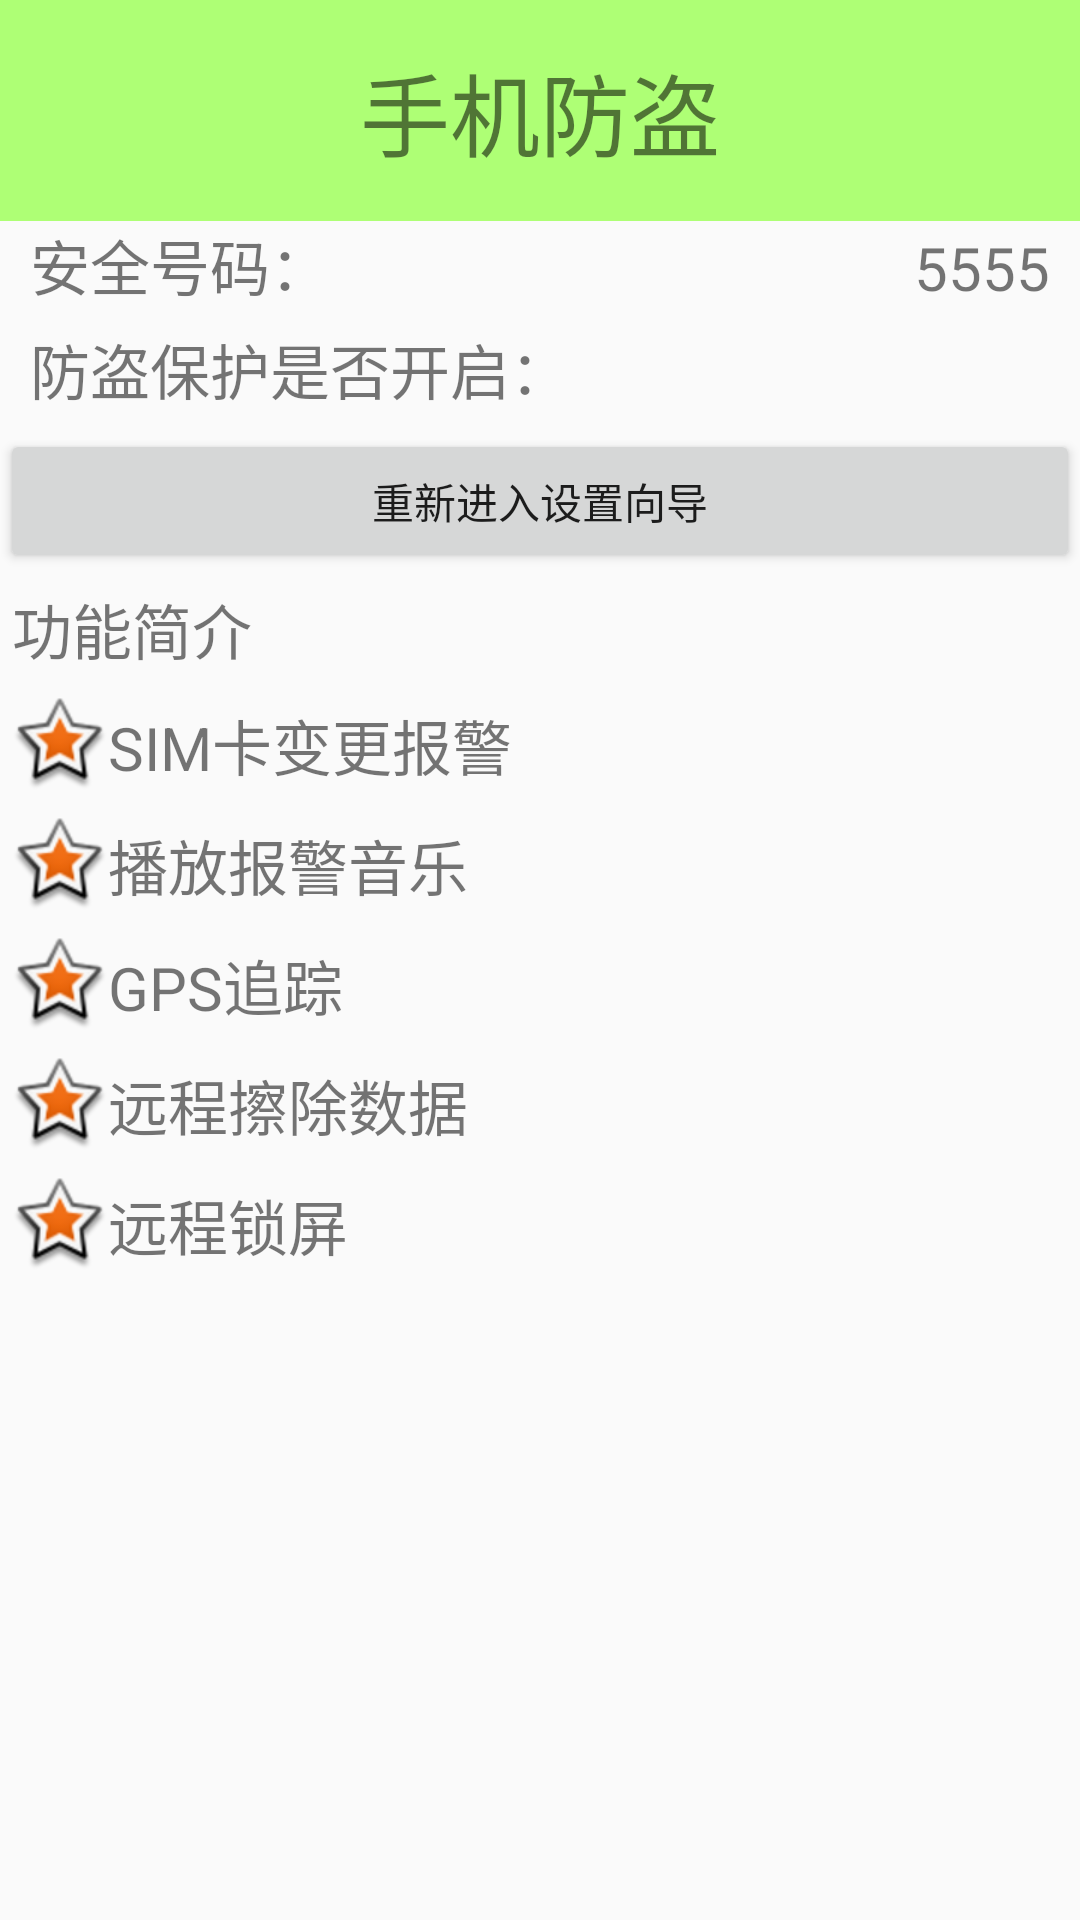

Here is an Android app screen rendered from its layout file. Give the layout XML and the strings, colors and styles it references.
<!-- AndroidManifest.xml: application theme AppTheme -->
<!-- res/layout/phone_safe_actitvity.xml -->
<?xml version="1.0" encoding="utf-8"?>
<LinearLayout
    xmlns:android="http://schemas.android.com/apk/res/android"
    xmlns:tools="http://schemas.android.com/tools"
    android:layout_width="match_parent"
    android:layout_height="match_parent"
    android:orientation="vertical"
    tools:context="com.study.gourdboy.phonedefender.activities.PhoneSafeActitvity">
    <TextView
        style="@style/myPageTitle"
        android:text="手机防盗"/>
    <LinearLayout
        android:layout_width="match_parent"
        android:layout_height="wrap_content"
        android:orientation="horizontal">
        <TextView
            android:layout_width="0dp"
            android:layout_weight="1"
            android:layout_height="wrap_content"
            android:text="安全号码："
            android:layout_marginLeft="10dp"
            android:textSize="20sp"/>
        <TextView
            android:layout_width="wrap_content"
            android:layout_height="wrap_content"
            android:text="5555"
            android:layout_marginRight="10dp"
            android:textSize="20sp"
            android:id="@+id/tv_phonesafe_safenum"/>
    </LinearLayout>
    <LinearLayout
        android:layout_width="match_parent"
        android:layout_height="wrap_content"
        android:orientation="horizontal">
        <TextView
            android:layout_width="0dp"
            android:layout_height="wrap_content"
            android:layout_weight="1"
            android:layout_gravity="center_vertical"
            android:layout_marginLeft="10dp"
            android:textSize="20sp"
            android:text="防盗保护是否开启："/>
        <ImageView
            android:layout_width="40dp"
            android:layout_height="40dp"
            android:src="@drawable/unlock"
            android:id="@+id/iv_phonesafe_enalbe"/>
    </LinearLayout>
    <Button
        android:layout_width="match_parent"
        android:layout_height="wrap_content"
        android:text="重新进入设置向导"
        android:onClick="resetup"/>
    <TextView
        android:layout_width="match_parent"
        android:layout_height="wrap_content"
        android:text="功能简介"
        android:padding="4dp"
        android:textSize="20sp"/>
    <TextView
        style="@style/mysetuptext"
        android:text="SIM卡变更报警"/>
    <TextView
        style="@style/mysetuptext"
        android:text="播放报警音乐"/>
    <TextView
        style="@style/mysetuptext"
        android:text="GPS追踪"/>
    <TextView
        style="@style/mysetuptext"
        android:text="远程擦除数据"/>
    <TextView
        style="@style/mysetuptext"
        android:text="远程锁屏"/>
</LinearLayout>
<!-- resources referenced by this layout -->
<resources>
  <style name="myPageTitle">
          <item name="android:layout_width">match_parent</item>
          <item name="android:layout_height">wrap_content</item>
          <item name="android:gravity">center</item>
          <item name="android:textSize">30sp</item>
          <item name="android:padding">15dp</item>
          <item name="android:background">#AEFF75</item>
      </style>
  <style name="mysetuptext">
          <item name="android:layout_width">match_parent</item>
          <item name="android:layout_height">wrap_content</item>
          <item name="android:gravity">center_vertical</item>
          <item name="android:textSize">20sp</item>
          <item name="android:padding">4dp</item>
          <item name="android:drawableLeft">@android:drawable/star_big_on</item>
      </style>
  <style name="AppTheme" parent="Theme.AppCompat.Light.DarkActionBar">
          
          <item name="colorPrimary">@color/colorPrimary</item>
          <item name="colorPrimaryDark">@color/colorPrimaryDark</item>
          <item name="colorAccent">@color/colorAccent</item>
      </style>
  <!-- not gathered from this repository: default colours our renderer supplied (Android Studio template values) -->
  <color name="colorPrimary">#FF6200EE</color>
  <color name="colorPrimaryDark">#FF3700B3</color>
  <color name="colorAccent">#FF03DAC5</color>
</resources>
